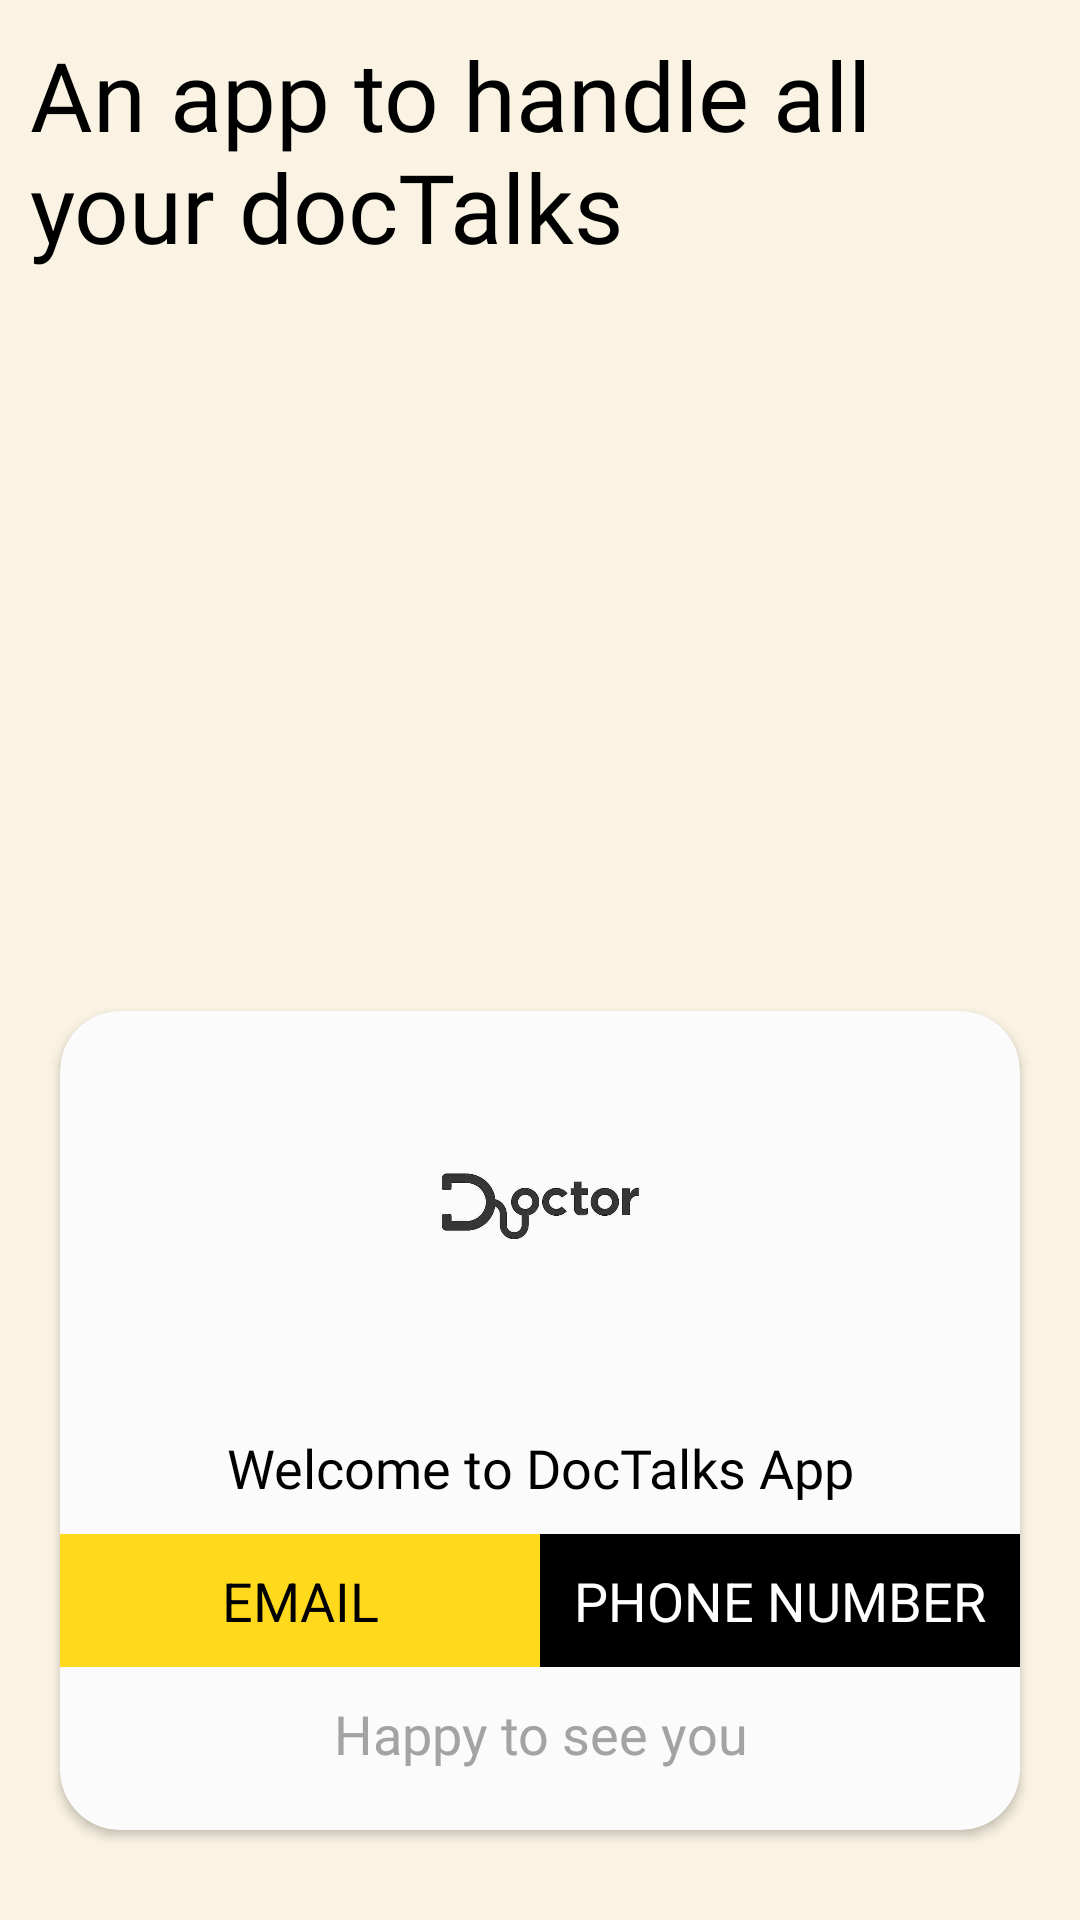

The Android layout XML behind this screen, and the referenced resources:
<!-- AndroidManifest.xml: application theme AppTheme -->
<!-- res/layout/fragment_email.xml -->
<?xml version="1.0" encoding="utf-8"?>
<RelativeLayout xmlns:android="http://schemas.android.com/apk/res/android"
    xmlns:tools="http://schemas.android.com/tools"
    android:layout_width="match_parent"
    android:layout_height="match_parent"
    xmlns:app="http://schemas.android.com/apk/res-auto"
    android:background="#faf3e3"
    tools:context=".EmailFragment">

    <TextView
        android:layout_width="300dp"
        android:layout_height="wrap_content"
        android:textColor="#000"
        android:fontFamily="@font/radnika"
        android:layout_margin="10dp"
        android:textSize="32sp"
        android:text="An app to handle all your docTalks"/>

    <androidx.cardview.widget.CardView
        android:layout_width="match_parent"
        android:layout_height="wrap_content"
        android:layout_alignParentBottom="true"
        android:layout_marginStart="20dp"
        android:layout_marginEnd="20dp"
        android:layout_marginBottom="30dp"
        app:cardCornerRadius="20dp"
        app:cardBackgroundColor="#fbfbfb">

        <RelativeLayout
            android:layout_width="match_parent"
            android:layout_height="wrap_content">

            <ImageView
                android:layout_width="130dp"
                android:layout_height="130dp"
                android:contentDescription="@null"
                android:id="@+id/logo"
                android:layout_centerHorizontal="true"
                android:src="@drawable/logo" />

            <TextView
                android:layout_width="match_parent"
                android:layout_height="wrap_content"
                android:layout_below="@+id/logo"
                android:text="Welcome to DocTalks App"
                android:gravity="center"
                android:textSize="18sp"
                android:fontFamily="@font/radnika"
                android:textColor="#000"
                android:id="@+id/welcomeText"
                android:layout_marginTop="10dp"/>

            <RelativeLayout
                android:layout_width="match_parent"
                android:layout_height="wrap_content"
                android:orientation="horizontal"
                android:layout_marginTop="10dp"
                android:layout_marginBottom="10dp"
                android:id="@+id/btnHolder"
                android:layout_below="@+id/welcomeText">

                <TextView
                    android:layout_width="match_parent"
                    android:layout_height="wrap_content"
                    android:id="@+id/email"
                    android:layout_toStartOf="@+id/phoneNumber"
                    android:text="Email"
                    android:textSize="18sp"
                    android:gravity="center"
                    android:background="#ffda1c"
                    android:textColor="#000"
                    android:textAllCaps="true"
                    android:padding="10dp"
                    android:layout_toLeftOf="@+id/phoneNumber" />

                <TextView
                    android:layout_width="160dp"
                    android:layout_height="wrap_content"
                    android:id="@+id/phoneNumber"
                    android:layout_alignParentEnd="true"
                    android:text="Phone Number"
                    android:textSize="18sp"
                    android:gravity="center"
                    android:background="#000"
                    android:textColor="#fff"
                    android:textAllCaps="true"
                    android:padding="10dp"
                    android:layout_alignParentRight="true" />

            </RelativeLayout>

            <TextView
                android:layout_width="match_parent"
                android:layout_height="wrap_content"
                android:text="Happy to see you"
                android:gravity="center"
                android:layout_below="@+id/btnHolder"
                android:textColor="#a3a3a3"
                android:fontFamily="@font/radnika"
                android:textSize="18sp"
                android:layout_marginBottom="20dp"/>

        </RelativeLayout>

    </androidx.cardview.widget.CardView>


</RelativeLayout>
<!-- resources referenced by this layout -->
<resources>
  <!-- drawable logo: jpg bitmap (drawable, 10695 bytes) -->
  <style name="AppTheme" parent="Theme.AppCompat.Light.NoActionBar">
          
          <item name="colorPrimary">@color/colorPrimary</item>
          <item name="colorPrimaryDark">@color/colorPrimaryDark</item>
          <item name="colorAccent">@color/colorAccent</item>
      </style>
  <!-- not gathered from this repository: default colours our renderer supplied (Android Studio template values) -->
  <color name="colorPrimary">#FF6200EE</color>
  <color name="colorPrimaryDark">#FF3700B3</color>
  <color name="colorAccent">#FF03DAC5</color>
</resources>
